Run: headless pygame with SDL's dummy video driver; simulated clock (each Clock.tick advances the game by its frame time, no real sleeping); random seed 0; keys injected as events and as key.get_pressed() state; no mouse input.
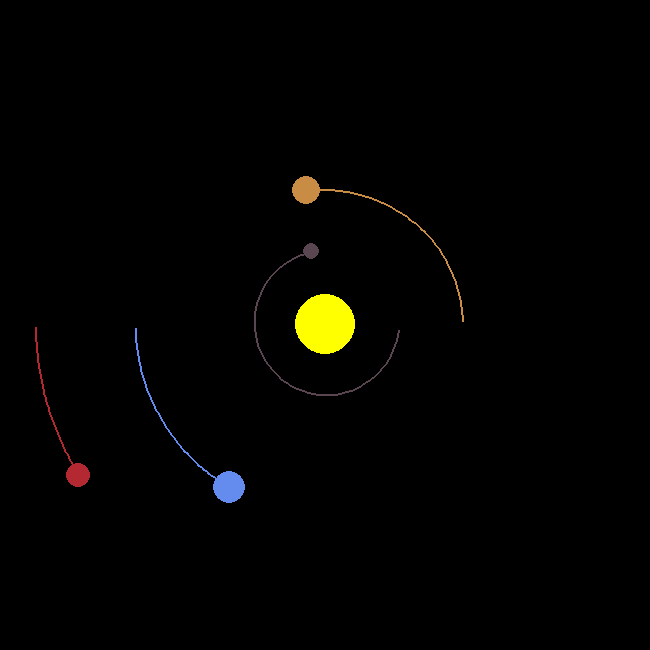
Frame 1 of 4 · flips 1–60 · no input
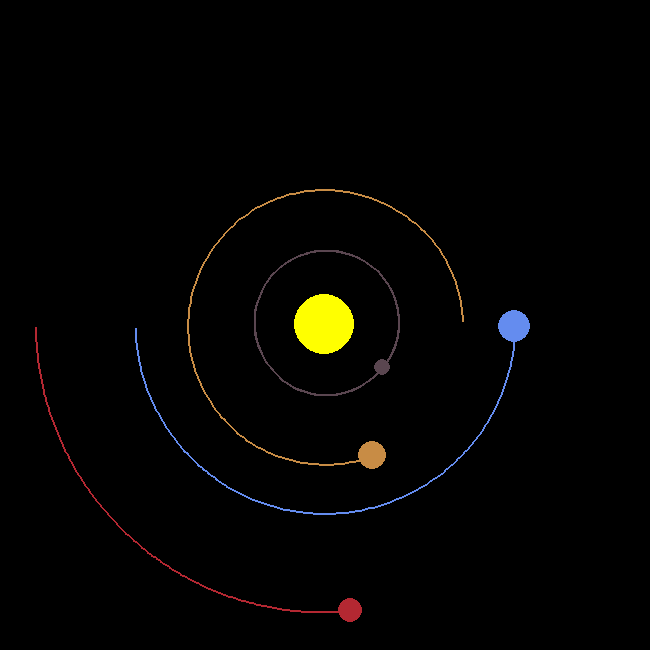
Frame 2 of 4 · flips 61–180 · tapped SPACE, RETURN · held RIGHT (→), D
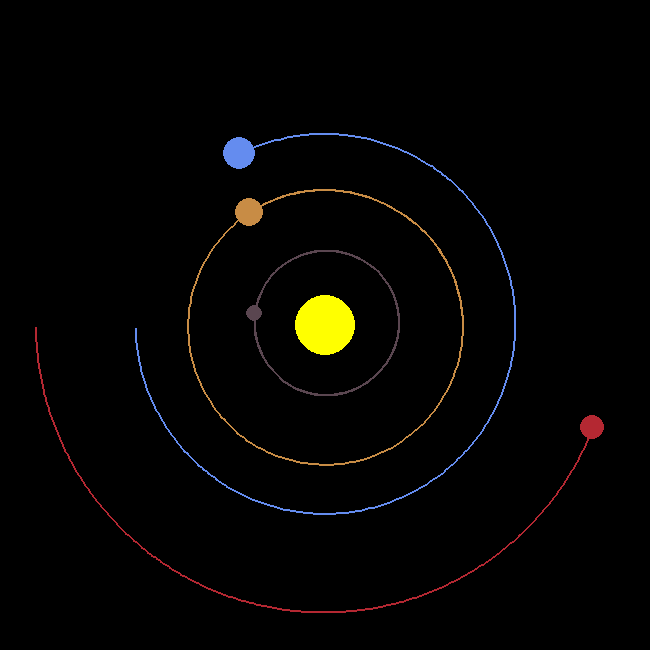
Frame 3 of 4 · flips 181–300 · held DOWN (↓), S
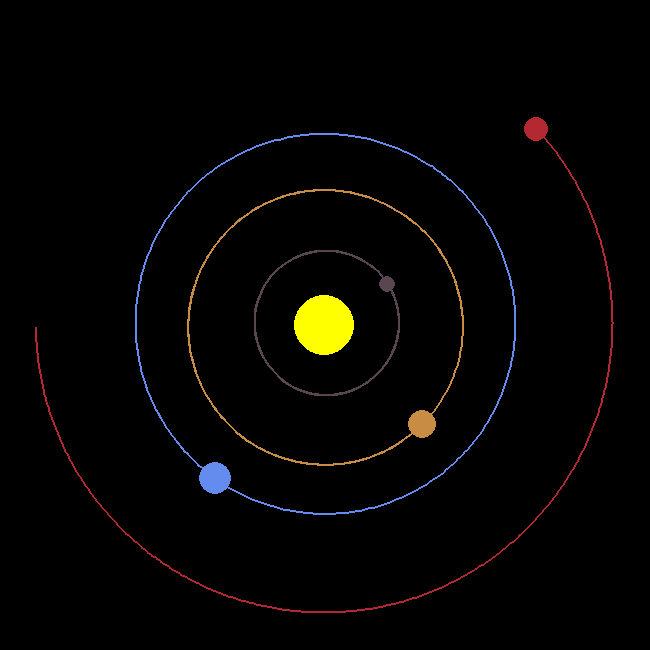
Frame 4 of 4 · flips 301–420 · held LEFT (←), A, UP (↑), W

The pygame program that drew these frames:

#1. imports libraries and modules
import pygame
import math

#2. initialize pygame
pygame.init()

#3. set up window i.e square
WIDTH, HEIGHT = 650, 650
#4. pygame surface and we need to have access
WIN= pygame.display.set_mode((WIDTH,HEIGHT))  #takes coordin for win
#5. put caption for win
pygame.display.set_caption("My planet simulation")

#9. color to fill whole screen and each planet
WHITE=(255,255,255)
YELLOW=(255,255,0)
BLUE= (100,140,239)
RED=(180,40,50)
DARK_GREY=(90,70,80)
GREY=(200,140,69)

#6. you would like to create a pygame infinite loop so that your simulation run entire time
#this is just like when you play game that is always looping keeping track of events

#here, so the event in the loop is moving of different planets around the sun
#7. define main function
def main():
    run= True
    #lets set a clock so the frame rate regulates to synchronize
    clock= pygame.time.Clock() 

    #14. now lets draw planets
    sun = Planet(0,0,30,YELLOW,1.9891 * 10**30) #in kg, for expo **
    sun.sun= True #so we dont mistake sun as planet  

    earth= Planet(-1*Planet.AU,0,16 ,BLUE,5.9742 * 10**24) #-1 so it goes to left else right
    earth.y_vel= 29.783*1000
    mars= Planet(-1.524*Planet.AU,0,12,RED,6.39* 10**23)
    mars.y_vel= 24.077*1000
    mercury= Planet(0.387*Planet.AU,0,8,DARK_GREY,3.30*10**23)
    mercury.y_vel=47.4*1000
    venus= Planet(0.723*Planet.AU,0,14,GREY, 4.8685*10**24)
    venus.y_vel= -35.02*1000

    planets =[sun,earth,mars,mercury,venus]


    while run:  #this loop runs when "run" variable is true
         clock.tick(60)   #update this loop at max 60 times per second
         #now is time to draw something on the screen
         WIN.fill((0,0,0)) 
         #pygame.display.update() #takes all of the actions done since last update so in every loop fill bg with white


         for event in pygame.event.get():   
              #we only need to close the window when user clicks X close button so,
              if event.type == pygame.QUIT:
                   run = False

        #15. loop for drawing planets
         for planet in planets:
          #17.
              planet.update_pos(planets)
              planet.draw(WIN)

         pygame.display.update()

    pygame.quit()

#10. now lets implem planets
class Planet:
     #these are basically physics param
     #12. dew const we gonna use 
     #const for planet class is Astronomical units and 1 au approx equal to distn btwm earth and sun
     AU= (149.6e6)*1000 #149 mil and 600K km
     #const for planet class is gravitational constant for force of attrac
     G= 6.67428e-11
     #what 1 meter repre in pixels in our window
     SCALE= 190/AU  #1au= 100pixels
     #evrytime we update the frame look at planet orbit in timestep
     TIMESTEP= 3600*24 #in one day

     def __init__(self,x,y,radius,color,mass):  #11. x,y is position we want for planets to be on the screen with radius
         #now initiale the values we have
         self.x=x
         self.y=y
         self.radius=radius
         self.color=color
         self.mass=mass  #in kg and needed to calc the attraction between diff planets and orbit physics

         self.sun=0 #to make sure planet is not sun
         self.dist_to_sun=0  #we will update these values later
         self.orbit=[] #this list will help display orbit points planet has traveled along


        # to generate movement in circles we need x dirn and y dirn at a constant speed
         self.x_vel=0
         self.y_vel=0

     #13. method to draw each planet on the screen in center
     def draw(self,win):
          x= self.x * self.SCALE + WIDTH / 2 #meters in scale of our pixel
          y= self.y * self.SCALE + HEIGHT /2

          if len(self.orbit) > 2:
          #17. okay now we draw orbit line with the orbit[] list help 
               updated_points=[]
               for point in self.orbit:
                    x,y=point
                    x=x*self.SCALE+WIDTH/2
                    y=y*self.SCALE+HEIGHT/2
                    updated_points.append((x,y))

               pygame.draw.lines(win,self.color,False,updated_points,2)

          pygame.draw.circle(win, self.color, (x,y), self.radius)

     #15. now we define a method that calculates force of planets with each other
     def attract(self,other):
          other_x,other_y=other.x,other.y
          #then calculate distance
          distance_x=other_x - self.x
          distance_y=other_y- self.y
          distance= math.sqrt(distance_x**2 + distance_y**2)

          if other.sun:
               self.distance_to_sun=distance
          
          #calc fore of attraction ie st line force
          force= self.G* self.mass * other.mass / distance**2
          #now break into x and y comp, so calc angle theta
          theta= math.atan2(distance_y,distance_x) #atan2 gets the y over x and gives angle
          force_x= math.cos(theta)*force
          force_y=math.sin(theta)*force

          return force_x, force_y

      #16. Now we update the position of planets
     def update_pos(self,planets):
          total_fx=total_fy=0
          for planet in planets:
               if self==planet:    #to avoid div by self i.e 0
                    continue
               fx,fy=self.attract(planet)
               total_fx += fx
               total_fy+= fy
          
          #calc velocity, f=m/a where a=f/m
          # we take timestep i.e 1 day
          #constantly add this since we need to change in dirn
          self.x_vel+=total_fx/self.mass*self.TIMESTEP
          self.y_vel+=total_fy/self.mass*self.TIMESTEP

          self.x+= self.x_vel * self.TIMESTEP
          self.y+= self.y_vel * self.TIMESTEP
          self.orbit.append((self.x,self.y))

 
#8. calling the main function
main()
